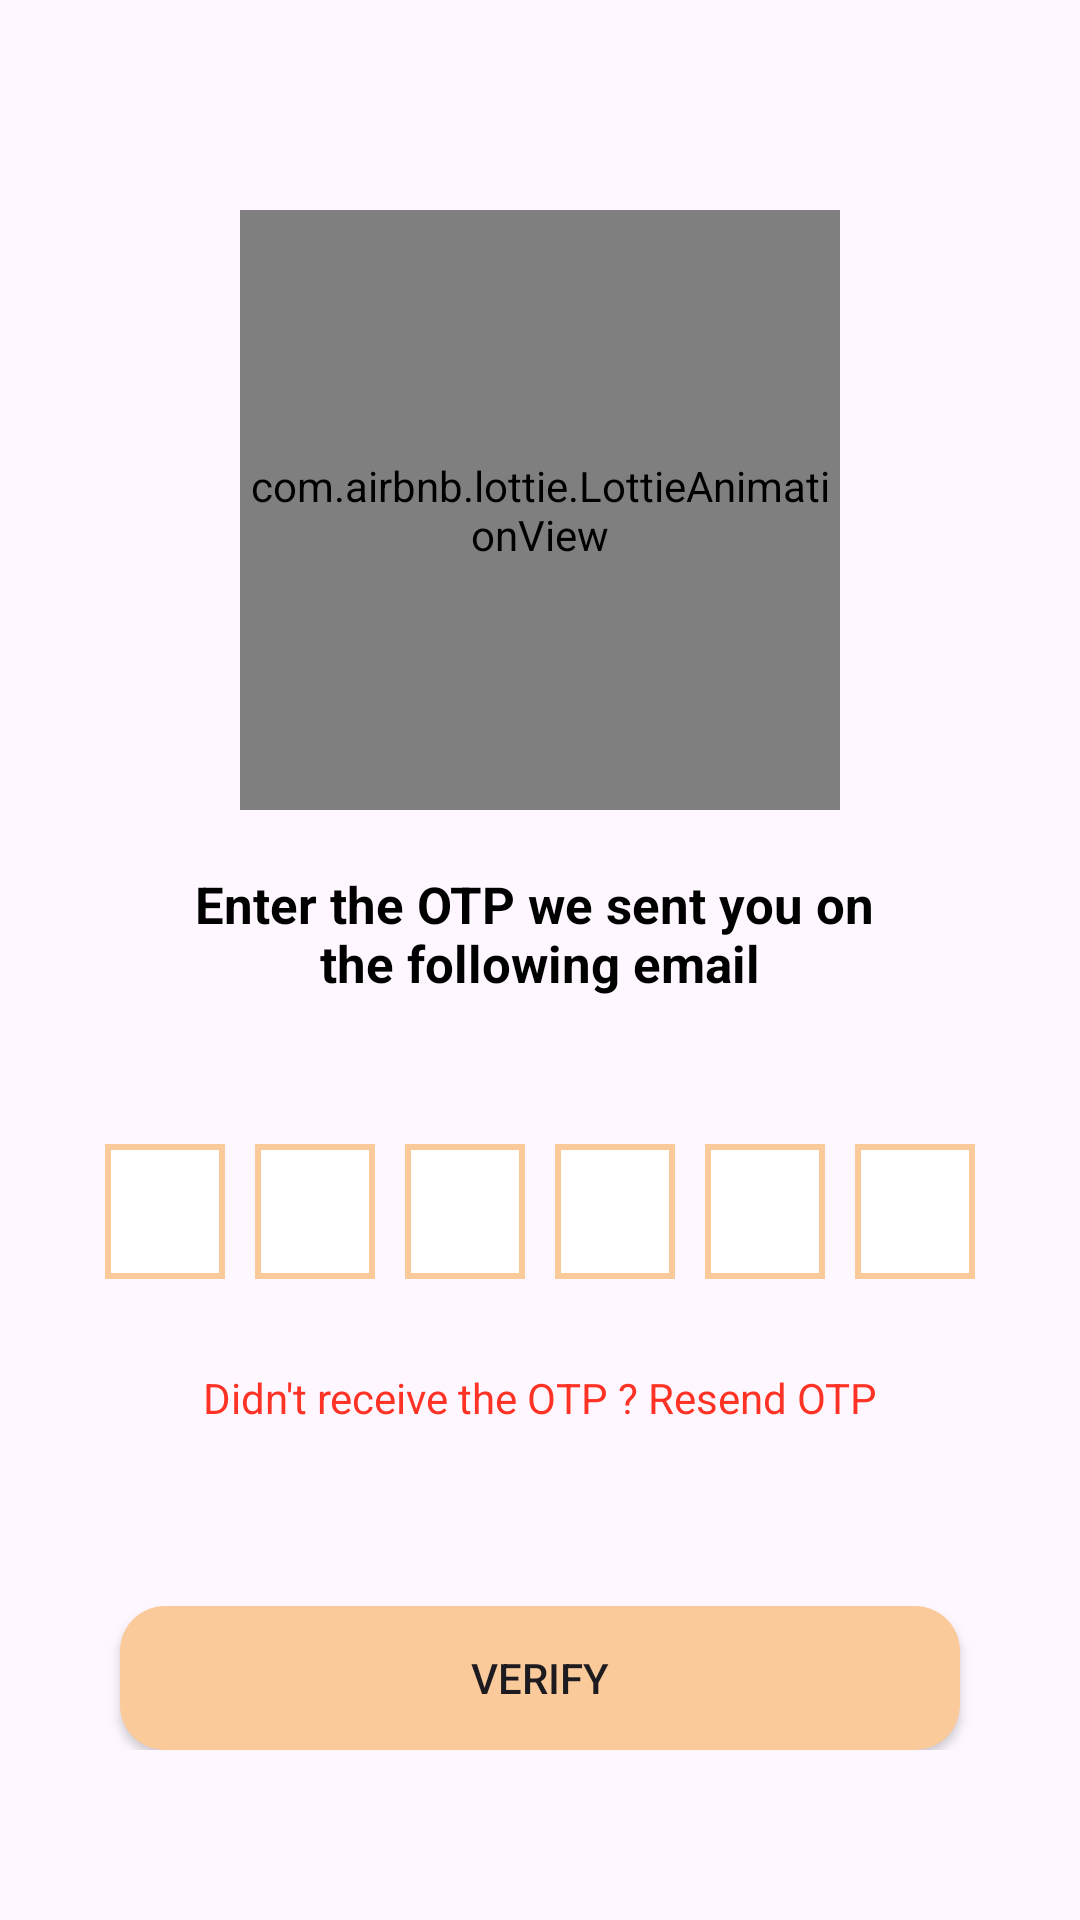

Write the Android layout XML for this screen, with the resource values it uses.
<!-- AndroidManifest.xml: application theme Theme.SoulSerenity -->
<!-- res/layout/fragment_otp.xml -->
<?xml version="1.0" encoding="utf-8"?>
<layout xmlns:android="http://schemas.android.com/apk/res/android"
    xmlns:app="http://schemas.android.com/apk/res-auto"
    xmlns:tools="http://schemas.android.com/tools">

    <ScrollView
        android:layout_width="match_parent"
        android:layout_height="match_parent"
        android:fillViewport="true">

        <LinearLayout
            android:layout_width="match_parent"
            android:layout_height="wrap_content"
            android:orientation="vertical"
            tools:context=".OTPFragment">

            <com.airbnb.lottie.LottieAnimationView
                android:id="@+id/lottie"
                android:layout_width="200dp"
                android:layout_height="200dp"
                android:layout_gravity="center"
                android:layout_marginTop="70dp"
                app:lottie_autoPlay="true"
                app:lottie_fileName="otp.json" />

            <TextView
                android:layout_width="match_parent"
                android:layout_height="wrap_content"
                android:layout_marginTop="20dp"
                android:gravity="center"
                android:text="@string/enter_the_otp_we_sent_you_on_nthe_following_email"
                android:textColor="@color/black"
                android:textSize="17sp"
                android:textStyle="bold" />

            <TextView
                android:id="@+id/tvEmail"
                android:layout_width="match_parent"
                android:layout_height="wrap_content"
                android:layout_marginTop="10dp"
                android:gravity="center"
                android:textColor="@color/red"
                android:textSize="14sp"
                android:textStyle="bold" />

            <LinearLayout
                android:layout_width="match_parent"
                android:layout_height="wrap_content"
                android:layout_marginTop="20dp"
                android:gravity="center"
                android:orientation="horizontal">

                <EditText
                    android:id="@+id/otp1"
                    android:layout_width="40dp"
                    android:layout_height="45dp"
                    android:background="@drawable/otp_edit_text_bg"
                    android:digits="1234567890"
                    android:gravity="center"
                    android:imeOptions="actionNext"
                    android:importantForAutofill="no"
                    android:inputType="number"
                    android:maxLength="1"
                    android:textColor="@color/black"
                    android:textSize="24sp"
                    android:textStyle="bold" />


                <EditText
                    android:id="@+id/otp2"
                    android:layout_width="40dp"
                    android:layout_height="45dp"
                    android:layout_marginStart="10dp"
                    android:background="@drawable/otp_edit_text_bg"
                    android:digits="1234567890"
                    android:gravity="center"
                    android:imeOptions="actionNext"
                    android:importantForAutofill="no"
                    android:inputType="number"
                    android:maxLength="1"
                    android:textColor="@color/black"
                    android:textSize="24sp"
                    android:textStyle="bold" />


                <EditText
                    android:id="@+id/otp3"
                    android:layout_width="40dp"
                    android:layout_height="45dp"
                    android:layout_marginStart="10dp"
                    android:background="@drawable/otp_edit_text_bg"
                    android:digits="1234567890"
                    android:gravity="center"
                    android:imeOptions="actionNext"
                    android:importantForAutofill="no"
                    android:inputType="number"
                    android:maxLength="1"
                    android:textColor="@color/black"
                    android:textSize="24sp"
                    android:textStyle="bold" />


                <EditText
                    android:id="@+id/otp4"
                    android:layout_width="40dp"
                    android:layout_height="45dp"
                    android:layout_marginStart="10dp"
                    android:background="@drawable/otp_edit_text_bg"
                    android:digits="1234567890"
                    android:gravity="center"
                    android:imeOptions="actionNext"
                    android:importantForAutofill="no"
                    android:inputType="number"
                    android:maxLength="1"
                    android:textColor="@color/black"
                    android:textSize="24sp"
                    android:textStyle="bold" />


                <EditText
                    android:id="@+id/otp5"
                    android:layout_width="40dp"
                    android:layout_height="45dp"
                    android:layout_marginStart="10dp"
                    android:background="@drawable/otp_edit_text_bg"
                    android:digits="1234567890"
                    android:gravity="center"
                    android:imeOptions="actionNext"
                    android:importantForAutofill="no"
                    android:inputType="number"
                    android:maxLength="1"
                    android:textColor="@color/black"
                    android:textSize="24sp"
                    android:textStyle="bold" />

                <EditText
                    android:id="@+id/otp6"
                    android:layout_width="40dp"
                    android:layout_height="45dp"
                    android:layout_marginStart="10dp"
                    android:background="@drawable/otp_edit_text_bg"
                    android:digits="1234567890"
                    android:gravity="center"
                    android:imeOptions="actionNext"
                    android:importantForAutofill="no"
                    android:inputType="number"
                    android:maxLength="1"
                    android:textColor="@color/black"
                    android:textSize="24sp"
                    android:textStyle="bold" />


            </LinearLayout>

            <TextView
                android:id="@+id/resendOtp"
                android:layout_width="match_parent"
                android:layout_height="wrap_content"
                android:layout_marginTop="30dp"
                android:gravity="center"
                android:text="@string/didn_t_receive_the_otp_resend_otp"
                android:textColor="@color/red" />

            <FrameLayout
                android:layout_width="match_parent"
                android:layout_height="wrap_content">

                <Button
                    android:id="@+id/btnVerify"
                    android:layout_width="match_parent"
                    android:layout_height="wrap_content"
                    android:layout_marginStart="40dp"
                    android:layout_marginTop="60dp"
                    android:layout_marginEnd="40dp"
                    android:background="@drawable/button_bg"
                    android:foreground="?attr/selectableItemBackground"
                    android:text="@string/verify" />
            </FrameLayout>
        </LinearLayout>
    </ScrollView>
</layout>
<!-- resources referenced by this layout -->
<resources>
  <color name="black">#FF000000</color>
  <color name="red">#FF3325</color>
  <!-- drawable button_bg (drawable) -->
  <?xml version="1.0" encoding="utf-8"?>
  <shape xmlns:android="http://schemas.android.com/apk/res/android"
      android:shape="rectangle">
  
      <solid android:color="@color/brown" />
  
      <corners android:radius="15dp" />
  </shape>
  <!-- drawable otp_edit_text_bg (drawable) -->
  <?xml version="1.0" encoding="utf-8"?>
  <shape xmlns:android="http://schemas.android.com/apk/res/android"
               android:shape="rectangle">
  
      <solid android:color="@color/white"/>
  
      <stroke android:color="@color/brown"
              android:width="2dp"/>
  
  </shape>
  <string name="didn_t_receive_the_otp_resend_otp">Didn\'t receive the OTP ? Resend OTP</string>
  <string name="enter_the_otp_we_sent_you_on_nthe_following_email">Enter the OTP we sent you on \nthe following email</string>
  <string name="verify">VERIFY</string>
  <style name="Theme.SoulSerenity" parent="Theme.Material3.DayNight.NoActionBar">
          
          <item name="colorPrimary">@color/brown</item>
          <item name="colorPrimaryVariant">@color/brown</item>
          <item name="colorOnPrimary">@color/white</item>
          
          <item name="colorSecondary">@color/teal_200</item>
          <item name="colorSecondaryVariant">@color/teal_700</item>
          <item name="colorOnSecondary">@color/white</item>
          
          <item name="android:statusBarColor">?attr/colorPrimaryVariant</item>
          
      </style>
  <color name="brown">#FACA9B</color>
  <color name="white">#FFFFFFFF</color>
  <color name="teal_200">#FF03DAC5</color>
  <color name="teal_700">#FF018786</color>
</resources>
